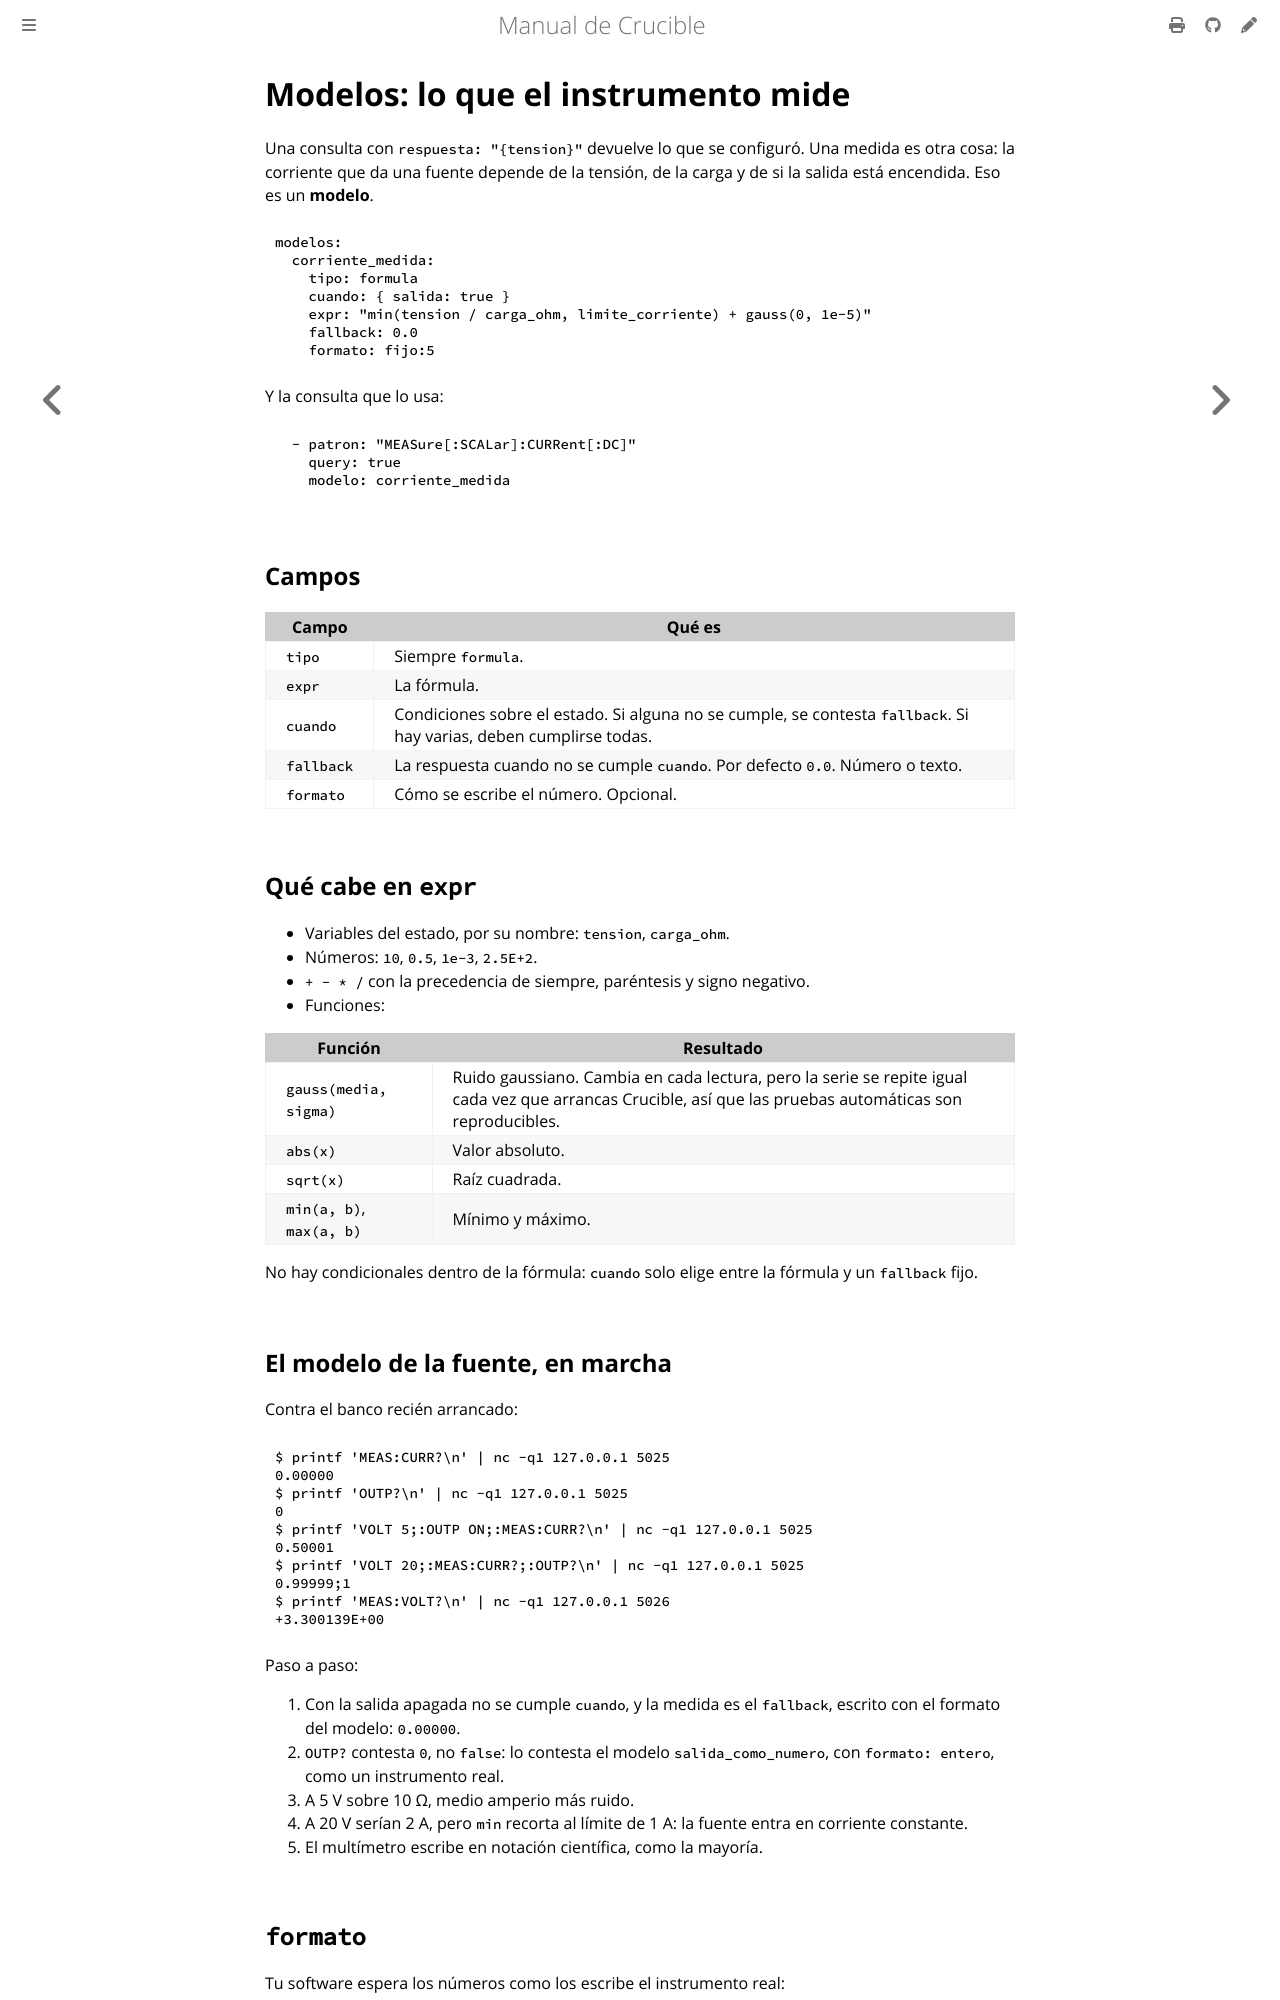

repository: anlaco/Crucible · page: es/07-modelos.html · generator: mdbook

# Modelos: lo que el instrumento mide

Una consulta con `respuesta: "{tension}"` devuelve lo que se configuró. Una
medida es otra cosa: la corriente que da una fuente depende de la tensión, de la
carga y de si la salida está encendida. Eso es un **modelo**.

```yaml
modelos:
  corriente_medida:
    tipo: formula
    cuando: { salida: true }
    expr: "min(tension / carga_ohm, limite_corriente) + gauss(0, 1e-5)"
    fallback: 0.0
    formato: fijo:5
```

Y la consulta que lo usa:

```yaml
  - patron: "MEASure[:SCALar]:CURRent[:DC]"
    query: true
    modelo: corriente_medida
```

## Campos

| Campo | Qué es |
|---|---|
| `tipo` | Siempre `formula`. |
| `expr` | La fórmula. |
| `cuando` | Condiciones sobre el estado. Si alguna no se cumple, se contesta `fallback`. Si hay varias, deben cumplirse todas. |
| `fallback` | La respuesta cuando no se cumple `cuando`. Por defecto `0.0`. Número o texto. |
| `formato` | Cómo se escribe el número. Opcional. |

## Qué cabe en `expr`

- Variables del estado, por su nombre: `tension`, `carga_ohm`.
- Números: `10`, `0.5`, `1e-3`, `2.5E+2`.
- `+ - * /` con la precedencia de siempre, paréntesis y signo negativo.
- Funciones:

| Función | Resultado |
|---|---|
| `gauss(media, sigma)` | Ruido gaussiano. Cambia en cada lectura, pero la serie se repite igual cada vez que arrancas Crucible, así que las pruebas automáticas son reproducibles. |
| `abs(x)` | Valor absoluto. |
| `sqrt(x)` | Raíz cuadrada. |
| `min(a, b)`, `max(a, b)` | Mínimo y máximo. |

No hay condicionales dentro de la fórmula: `cuando` solo elige entre la fórmula
y un `fallback` fijo.

## El modelo de la fuente, en marcha

Contra el banco recién arrancado:

```console
{{#include ../listings/sesiones/07-modelos.txt}}
```

Paso a paso:

1. Con la salida apagada no se cumple `cuando`, y la medida es el `fallback`,
   escrito con el formato del modelo: `0.00000`.
2. `OUTP?` contesta `0`, no `false`: lo contesta el modelo
   `salida_como_numero`, con `formato: entero`, como un instrumento real.
3. A 5 V sobre 10 Ω, medio amperio más ruido.
4. A 20 V serían 2 A, pero `min` recorta al límite de 1 A: la fuente entra en
   corriente constante.
5. El multímetro escribe en notación científica, como la mayoría.
